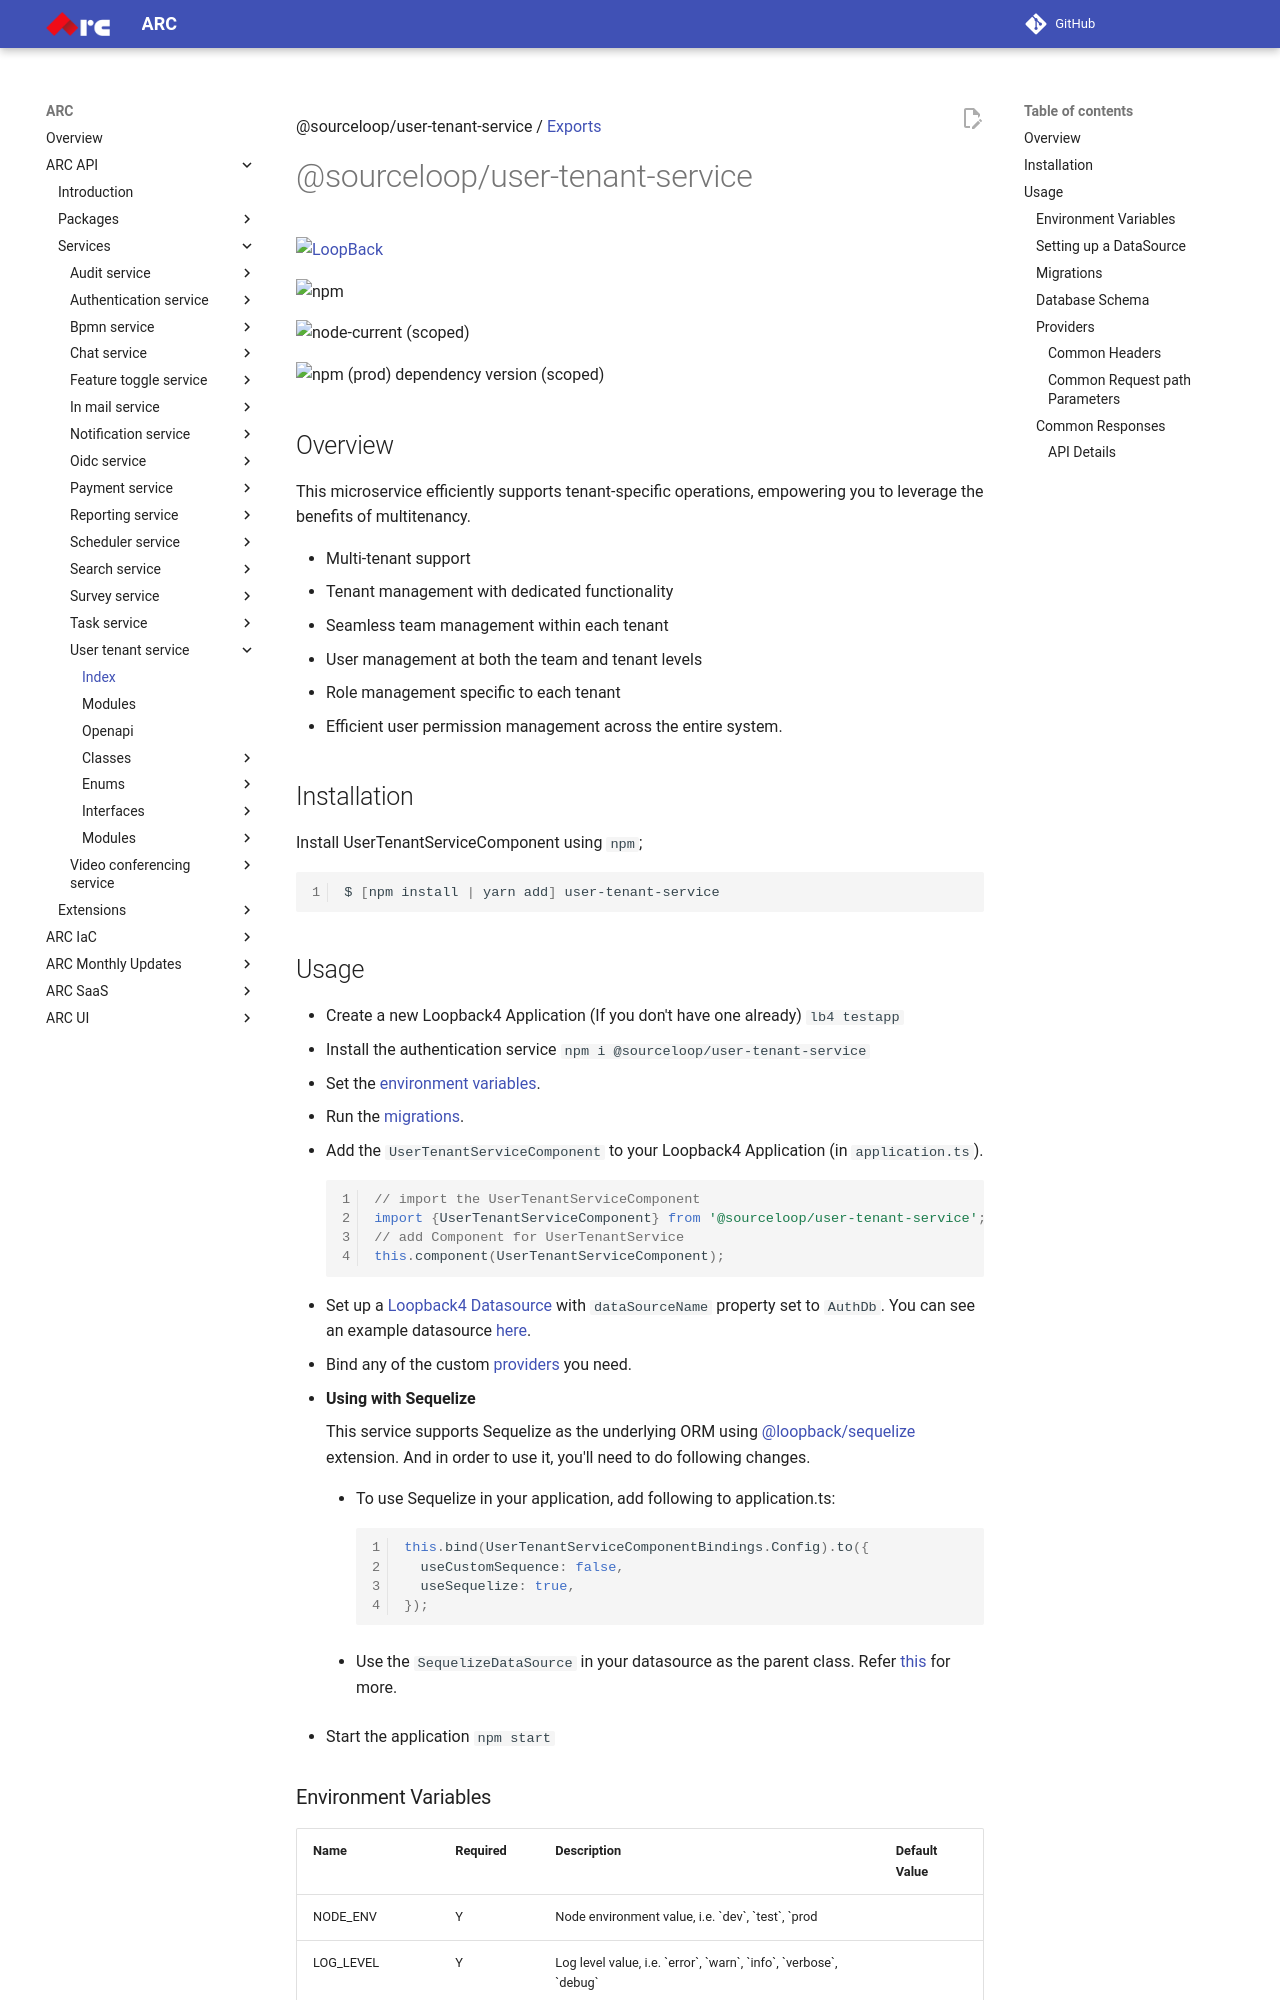

repository: sourcefuse/arc-docs · page: arc-api-docs/services/user-tenant-service/index.html · generator: mkdocs

@sourceloop/user-tenant-service / [Exports](modules.md)

# @sourceloop/user-tenant-service

[![LoopBack](<https://github.com/loopbackio/loopback-next/raw/master/docs/site/imgs/branding/Powered-by-LoopBack-Badge-(blue)-@2x.png>)](http://loopback.io/)

![npm](https://img.shields.io/npm/dm/@sourceloop/user-tenant-service)

![node-current (scoped)](https://img.shields.io/node/v/@sourceloop/user-tenant-service)

![npm (prod) dependency version (scoped)](https://img.shields.io/npm/dependency-version/@sourceloop/user-tenant-service/@loopback/core)

## Overview
This microservice efficiently supports tenant-specific operations, empowering you to leverage the benefits of multitenancy.

- Multi-tenant support
- Tenant management with dedicated functionality
- Seamless team management within each tenant
- User management at both the team and tenant levels
- Role management specific to each tenant
- Efficient user permission management across the entire system.

## Installation

Install UserTenantServiceComponent using `npm`;

```sh
$ [npm install | yarn add] user-tenant-service
```

## Usage

- Create a new Loopback4 Application (If you don't have one already)
  `lb4 testapp`
- Install the authentication service
  `npm i @sourceloop/user-tenant-service`
- Set the [environment variables](#environment-variables).
- Run the [migrations](#migrations).
- Add the `UserTenantServiceComponent` to your Loopback4 Application (in `application.ts`).
  ```typescript
  // import the UserTenantServiceComponent
  import {UserTenantServiceComponent} from '@sourceloop/user-tenant-service';
  // add Component for UserTenantService
  this.component(UserTenantServiceComponent);
  ```
- Set up a [Loopback4 Datasource](https://loopback.io/doc/en/lb4/DataSource.html) with `dataSourceName` property set to
  `AuthDb`. You can see an example datasource [here](#setting-up-a-datasource).
- Bind any of the custom [providers](#providers) you need.
- **Using with Sequelize**

  This service supports Sequelize as the underlying ORM using [@loopback/sequelize](https://www.npmjs.com/package/@loopback/sequelize) extension. And in order to use it, you'll need to do following changes.

  - To use Sequelize in your application, add following to application.ts:

    ```ts
    this.bind(UserTenantServiceComponentBindings.Config).to({
      useCustomSequence: false,
      useSequelize: true,
    });
    ```

  - Use the `SequelizeDataSource` in your datasource as the parent class. Refer [this](https://www.npmjs.com/package/@loopback/sequelize#step-1-configure-datasource) for more.

- Start the application
  `npm start`
